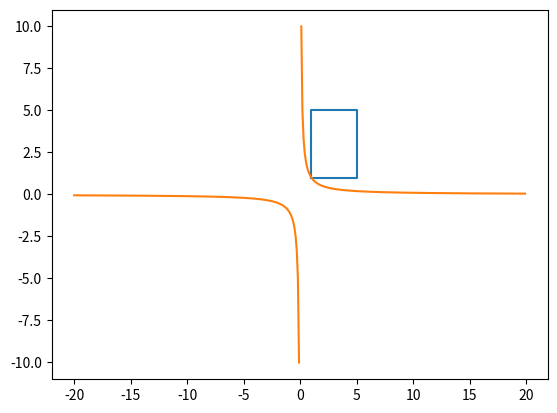
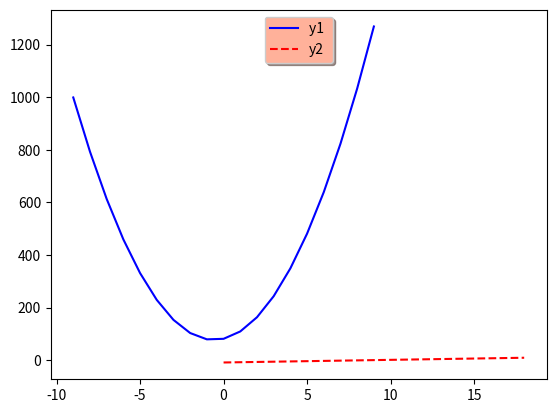

The script that saved these images, in order:
import numpy as np
import matplotlib.pyplot as plt

#1
plt.plot([1,1,5,5,1],[1,5,5,1,1])
plt.show()


#2
def func (x=1,a=1,b=1,c=1):
    """ функция которая создает 2 графика, по введенным параметрам
    x - неизвестная переменная, и коэффы - a,b,c
    синий график - параьола, красный - гипербола
    """
    plt.ioff()
    x = np.arange(-9, 10)
    y1 = a * x ** 2 + b * x + c
    xmin = -20
    xmax = 20
    dx = 0.1

    xlist = np.around(np.arange(xmin, xmax, dx), decimals=4)

    ylist = 1 / xlist

    plt.plot(xlist, ylist)
    
    fig, ax = plt.subplots()
 
    ax.plot(x, y1, 'b', x, 'r--')

 
    lgnd = ax.legend(['y1 ', 'y2'], loc='upper center', shadow=True)
    lgnd.get_frame().set_facecolor('#ffb19a')
 
    plt.show()
func(15,13,15,81)


